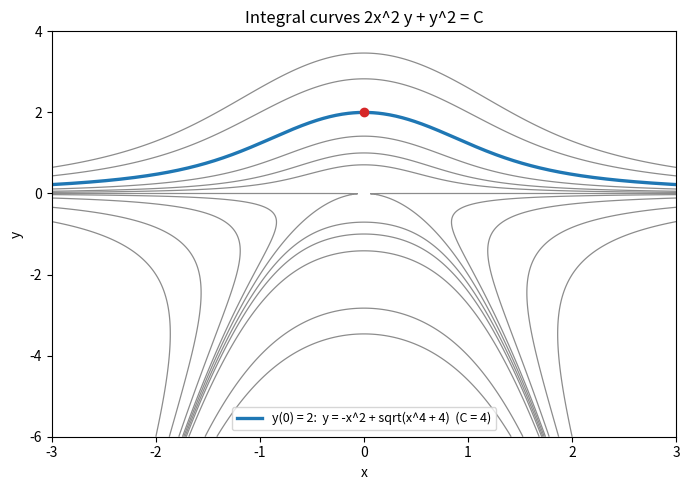

The script that saved this image:
"""Integral curves 2x^2 y + y^2 = C and the solution with y(0) = 2."""

import numpy as np
import matplotlib.pyplot as plt

x = np.linspace(-3, 3, 500)
y = np.linspace(-6, 4, 500)
X, Y = np.meshgrid(x, y)
F = 2 * X**2 * Y + Y**2

fig, ax = plt.subplots(figsize=(7, 5))
ax.contour(X, Y, F, levels=[-12, -6, -2, -0.5, 0.5, 1, 2, 8, 12], colors="0.55",
           linewidths=0.9, linestyles="solid")
ax.contour(X, Y, F, levels=[0], colors="0.55", linewidths=0.9, linestyles="solid")
ax.plot(x, -x**2 + np.sqrt(x**4 + 4), color="C0", lw=2.4,
        label="y(0) = 2:  y = -x^2 + sqrt(x^4 + 4)  (C = 4)")
ax.plot([0], [2], "o", color="C3")
ax.set_xlim(-3, 3)
ax.set_ylim(-6, 4)
ax.set_xlabel("x")
ax.set_ylabel("y")
ax.set_title("Integral curves 2x^2 y + y^2 = C")
ax.legend(loc="lower center", fontsize=9)
fig.tight_layout()
